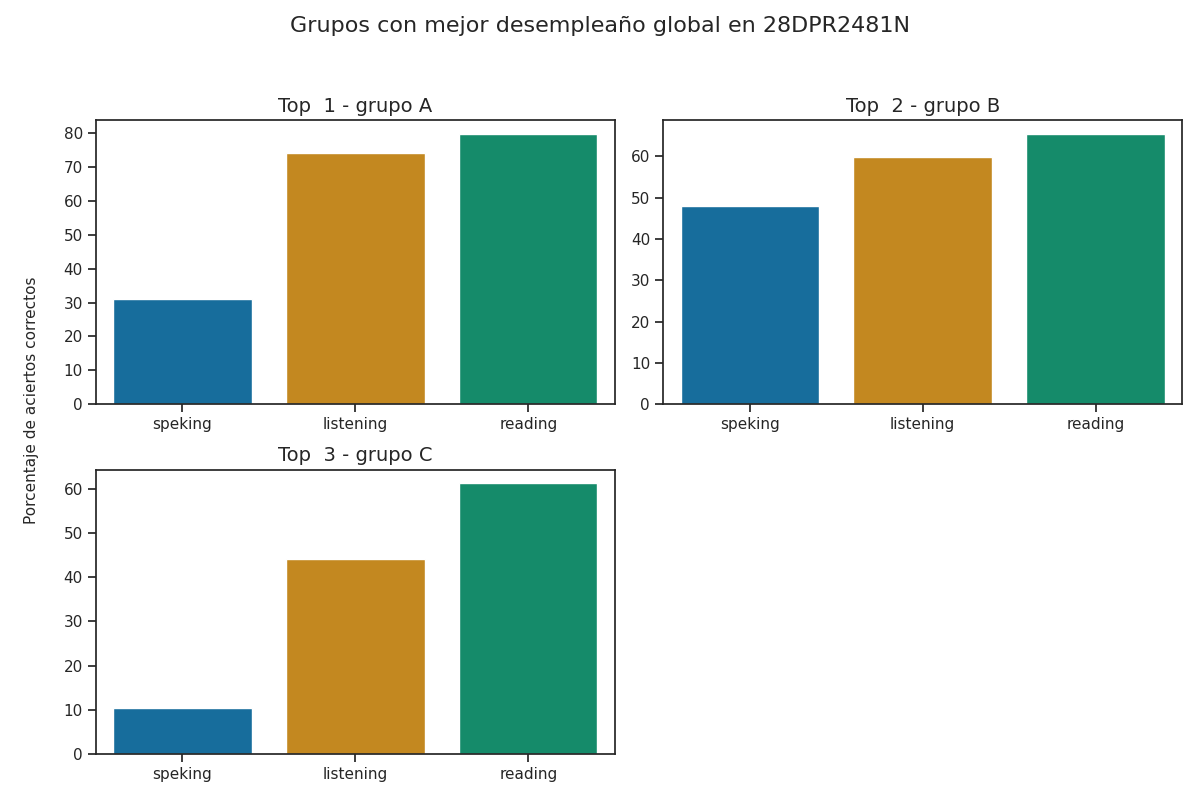

Source data for this figure (header and first rows):
Top, Grupo, Porcentaje de aciertos correctos, Porcentaje de aciertos correctos para la…, Porcentaje de aciertos correctos para la…, Porcentaje de aciertos correctos para la…, Porcentaje de aciertos correctos para la…, Porcentaje de aciertos correctos para la…, Calificación promedio en los exámenes pa…, Calificación promedio en los exámenes pa…, Calificación promedio en los exámenes pa…, Calificación promedio en los exámenes pa…, Calificación promedio en los exámenes pa…, Promedio de aciertos en los exámenes par…, Promedio de aciertos en los exámenes par…, Promedio de aciertos en los exámenes par…, Promedio de aciertos en los exámenes par…, Promedio de aciertos en los exámenes par…
1, A, 61.74, 74.24, 79.93, 31.25, 30.88, 31.07, A2 -, A2 -, A1, A1, A1, 19, 32, 2, 2, 2
2, B, 57.75, 59.76, 65.51, 48.53, 47.43, 47.98, A1 +, A1 +, A1, A1, A1, 15, 26, 4, 4, 4
3, C, 38.62, 44.24, 61.32, 10.29, 10.29, 10.29, A1, A1 +, A1, A1, A1, 11, 25, 1, 1, 1
